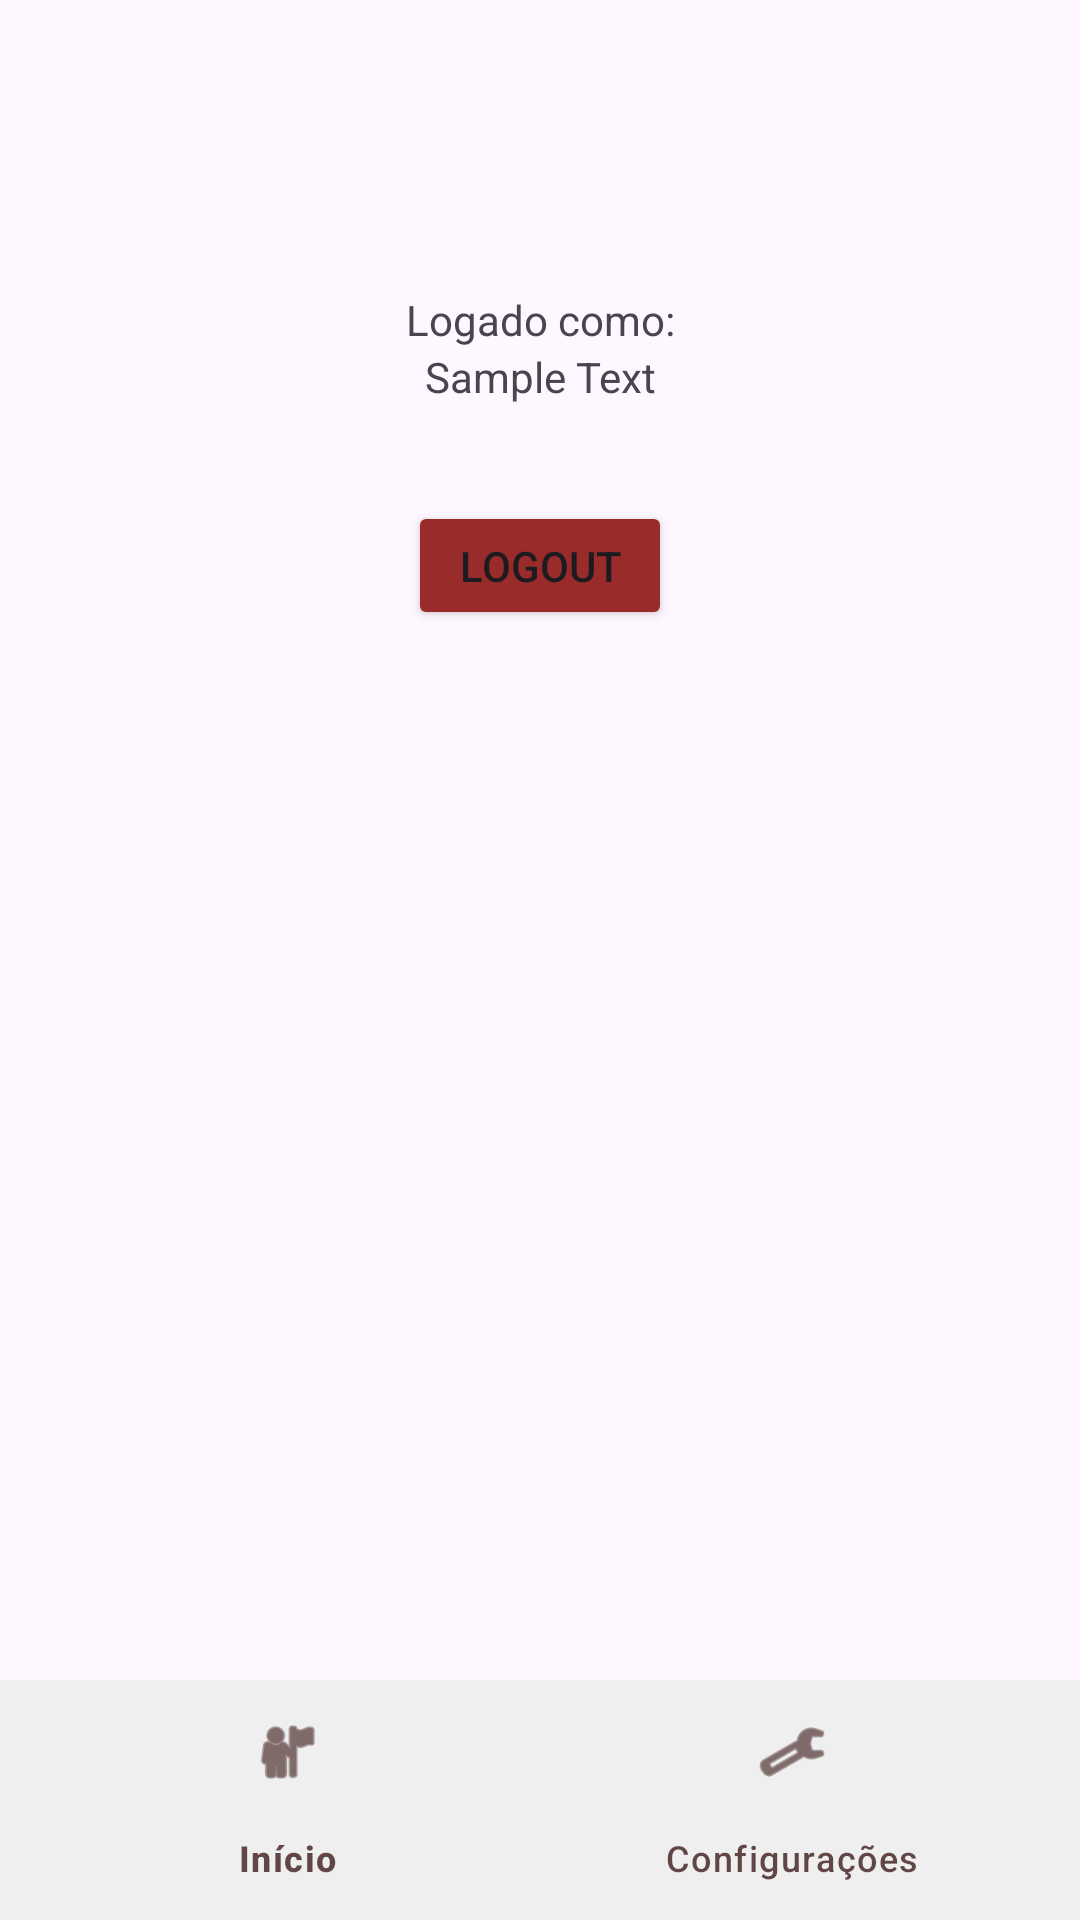

Here is an Android app screen rendered from its layout file. Give the layout XML and the strings, colors and styles it references.
<!-- AndroidManifest.xml: application theme Theme.Material3.DayNight -->
<!-- res/layout/activity_config.xml -->
<?xml version="1.0" encoding="utf-8"?>
<androidx.constraintlayout.widget.ConstraintLayout xmlns:android="http://schemas.android.com/apk/res/android"
    xmlns:app="http://schemas.android.com/apk/res-auto"
    xmlns:tools="http://schemas.android.com/tools"
    android:layout_width="match_parent"
    android:layout_height="match_parent"
    tools:context=".ConfigActivity">

    <com.google.android.material.bottomnavigation.BottomNavigationView
        android:id="@+id/bottom_navigation_menu"
        android:layout_width="match_parent"
        android:layout_height="wrap_content"
        android:background="#833F3F"
        app:backgroundTint="#EFEFEF"
        app:itemIconTint="#351212"
        app:itemRippleColor="#F15555"
        app:itemTextColor="#C3351212"
        app:layout_constraintBottom_toBottomOf="parent"
        app:menu="@menu/bottom_navigation_menu">
    </com.google.android.material.bottomnavigation.BottomNavigationView>

    <TextView
        android:id="@+id/user_details"
        android:layout_width="wrap_content"
        android:layout_height="wrap_content"
        android:layout_marginTop="116dp"
        android:text="Sample Text"
        app:layout_constraintEnd_toEndOf="parent"
        app:layout_constraintHorizontal_bias="0.5"
        app:layout_constraintStart_toStartOf="parent"
        app:layout_constraintTop_toTopOf="parent" />

    <Button
        android:id="@+id/logout"
        android:layout_width="wrap_content"
        android:layout_height="43dp"
        android:layout_marginTop="32dp"
        android:backgroundTint="#9A2B2B"
        android:text="@string/logout"
        app:layout_constraintEnd_toEndOf="parent"
        app:layout_constraintHorizontal_bias="0.5"
        app:layout_constraintStart_toStartOf="parent"
        app:layout_constraintTop_toBottomOf="@+id/user_details" />

    <TextView
        android:id="@+id/textView"
        android:layout_width="wrap_content"
        android:layout_height="wrap_content"
        android:text="Logado como:"
        app:layout_constraintBottom_toTopOf="@+id/user_details"
        app:layout_constraintEnd_toEndOf="parent"
        app:layout_constraintStart_toStartOf="parent"
        app:layout_constraintTop_toTopOf="parent"
        app:layout_constraintVertical_bias="1.0" />

</androidx.constraintlayout.widget.ConstraintLayout>
<!-- resources referenced by this layout -->
<resources>
  <string name="logout">Logout</string>
</resources>
